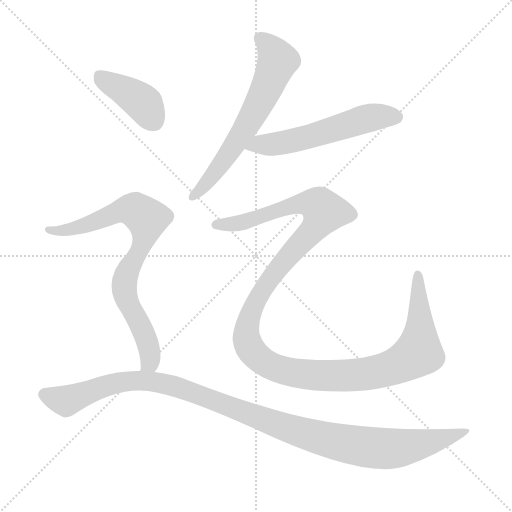
t = 0.00 s
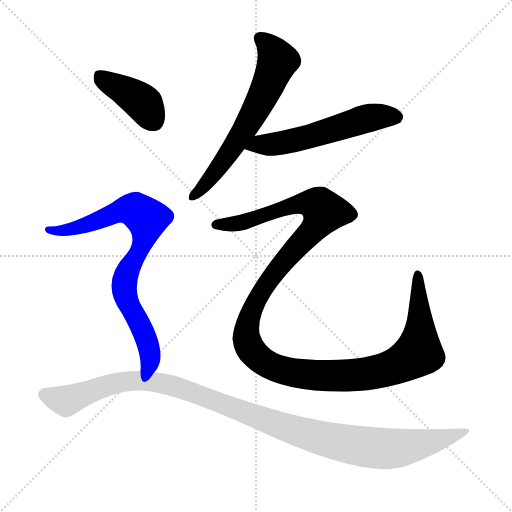
t = 4.27 s
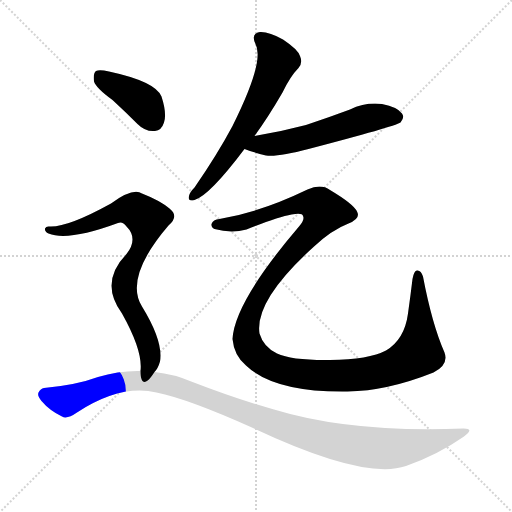
t = 4.46 s
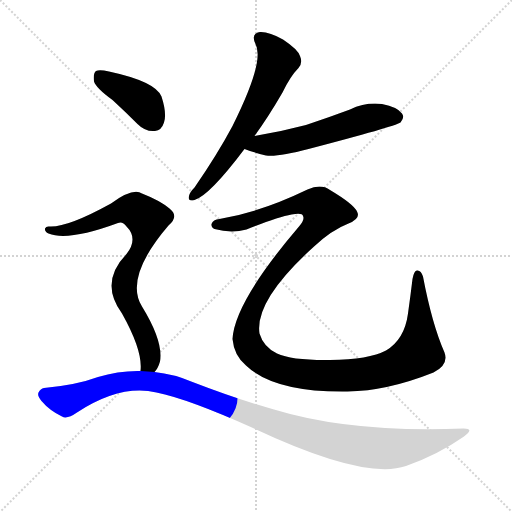
t = 4.65 s
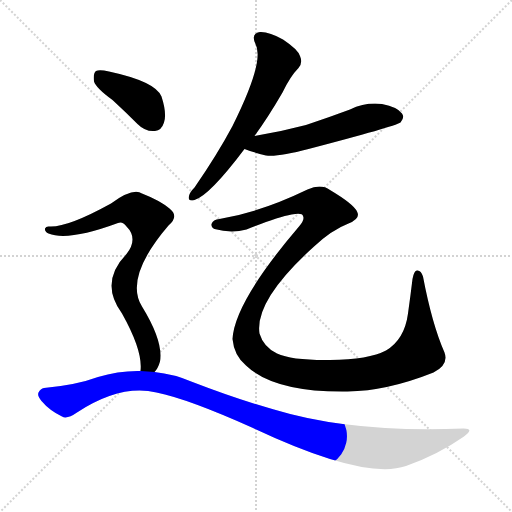
t = 4.84 s
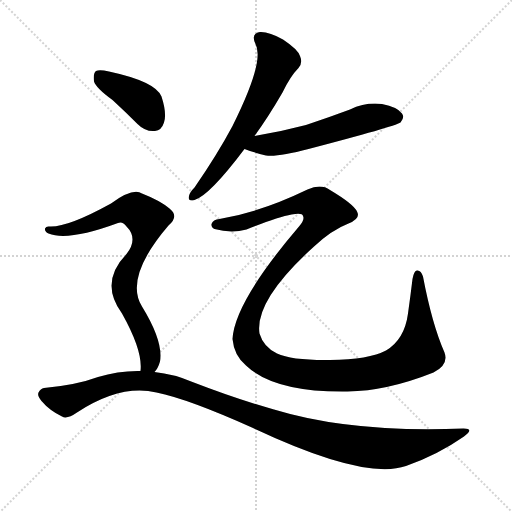
t = 5.60 s

The animated SVG that drew these frames (rendered in a browser with its animation timeline set to each time). Animation: 6 CSS @keyframes rules; one cycle of 5.60 s.

<svg version="1.1" viewBox="0 0 1024 1024" xmlns="http://www.w3.org/2000/svg">
  <g stroke="lightgray" stroke-dasharray="1,1" stroke-width="1" transform="scale(4, 4)">
    <line x1="0" y1="0" x2="256" y2="256"></line>
    <line x1="256" y1="0" x2="0" y2="256"></line>
    <line x1="128" y1="0" x2="128" y2="256"></line>
    <line x1="0" y1="128" x2="256" y2="128"></line>
  </g>
<g transform="scale(1, -1) translate(0, -900)">
   <style type="text/css">
    @keyframes keyframes0 {
      from {
       stroke: blue;
       stroke-dashoffset: 632;
       stroke-width: 128;
       }
       67% {
       animation-timing-function: step-end;
       stroke: blue;
       stroke-dashoffset: 0;
       stroke-width: 128;
       }
       to {
       stroke: black;
       stroke-width: 1024;
       }
       }
       #make-me-a-hanzi-animation-0 {
         animation: keyframes0 0.764323s both;
         animation-delay: 0.000000s;
         animation-timing-function: linear;
       }
    @keyframes keyframes1 {
      from {
       stroke: blue;
       stroke-dashoffset: 562;
       stroke-width: 128;
       }
       65% {
       animation-timing-function: step-end;
       stroke: blue;
       stroke-dashoffset: 0;
       stroke-width: 128;
       }
       to {
       stroke: black;
       stroke-width: 1024;
       }
       }
       #make-me-a-hanzi-animation-1 {
         animation: keyframes1 0.707357s both;
         animation-delay: 0.764323s;
         animation-timing-function: linear;
       }
    @keyframes keyframes2 {
      from {
       stroke: blue;
       stroke-dashoffset: 1327;
       stroke-width: 128;
       }
       81% {
       animation-timing-function: step-end;
       stroke: blue;
       stroke-dashoffset: 0;
       stroke-width: 128;
       }
       to {
       stroke: black;
       stroke-width: 1024;
       }
       }
       #make-me-a-hanzi-animation-2 {
         animation: keyframes2 1.329915s both;
         animation-delay: 1.471680s;
         animation-timing-function: linear;
       }
    @keyframes keyframes3 {
      from {
       stroke: blue;
       stroke-dashoffset: 402;
       stroke-width: 128;
       }
       57% {
       animation-timing-function: step-end;
       stroke: blue;
       stroke-dashoffset: 0;
       stroke-width: 128;
       }
       to {
       stroke: black;
       stroke-width: 1024;
       }
       }
       #make-me-a-hanzi-animation-3 {
         animation: keyframes3 0.577148s both;
         animation-delay: 2.801595s;
         animation-timing-function: linear;
       }
    @keyframes keyframes4 {
      from {
       stroke: blue;
       stroke-dashoffset: 788;
       stroke-width: 128;
       }
       72% {
       animation-timing-function: step-end;
       stroke: blue;
       stroke-dashoffset: 0;
       stroke-width: 128;
       }
       to {
       stroke: black;
       stroke-width: 1024;
       }
       }
       #make-me-a-hanzi-animation-4 {
         animation: keyframes4 0.891276s both;
         animation-delay: 3.378743s;
         animation-timing-function: linear;
       }
    @keyframes keyframes5 {
      from {
       stroke: blue;
       stroke-dashoffset: 1131;
       stroke-width: 128;
       }
       79% {
       animation-timing-function: step-end;
       stroke: blue;
       stroke-dashoffset: 0;
       stroke-width: 128;
       }
       to {
       stroke: black;
       stroke-width: 1024;
       }
       }
       #make-me-a-hanzi-animation-5 {
         animation: keyframes5 1.170410s both;
         animation-delay: 4.270020s;
         animation-timing-function: linear;
       }
</style>
<path d="M 509.0 628.0 Q 536.0 665.0 565.0 715.0 Q 581.0 748.0 597.0 764.0 Q 606.0 774.0 600.0 788.0 Q 596.0 801.0 566.0 821.0 Q 538.0 837.0 520.0 836.0 Q 501.0 833.0 511.0 812.0 Q 530.0 778.0 465.0 648.0 Q 434.0 590.0 389.0 525.0 Q 379.0 515.0 378.0 508.0 Q 375.0 496.0 389.0 500.0 Q 419.0 509.0 489.0 602.0 L 509.0 628.0 Z" fill="lightgray"></path> 
<path d="M 489.0 602.0 Q 507.0 595.0 532.0 589.0 Q 557.0 586.0 617.0 602.0 Q 789.0 647.0 801.0 655.0 Q 810.0 665.0 804.0 673.0 Q 795.0 686.0 764.0 692.0 Q 731.0 696.0 700.0 681.0 Q 657.0 665.0 612.0 650.0 Q 563.0 637.0 509.0 628.0 C 479.0 623.0 461.0 612.0 489.0 602.0 Z" fill="lightgray"></path> 
<path d="M 439.0 462.0 Q 426.0 461.0 423.0 452.0 Q 422.0 445.0 429.0 442.0 Q 462.0 433.0 493.0 441.0 Q 556.0 466.0 583.0 471.0 Q 605.0 475.0 606.0 468.0 Q 610.0 461.0 598.0 447.0 Q 469.0 296.0 465.0 222.0 Q 468.0 189.0 492.0 169.0 Q 549.0 115.0 695.0 117.0 Q 774.0 118.0 867.0 155.0 Q 898.0 171.0 889.0 195.0 Q 864.0 252.0 846.0 347.0 Q 842.0 360.0 834.0 359.0 Q 828.0 359.0 825.0 342.0 Q 821.0 309.0 816.0 273.0 Q 809.0 221.0 772.0 199.0 Q 738.0 181.0 660.0 180.0 Q 584.0 179.0 554.0 193.0 Q 527.0 206.0 519.0 233.0 Q 509.0 299.0 627.0 406.0 Q 663.0 440.0 697.0 453.0 Q 722.0 463.0 714.0 477.0 Q 707.0 492.0 660.0 520.0 Q 642.0 533.0 615.0 521.0 Q 522.0 476.0 439.0 462.0 Z" fill="lightgray"></path> 
<path d="M 225.0 700.0 Q 249.0 678.0 275.0 652.0 Q 291.0 636.0 310.0 638.0 Q 323.0 639.0 328.0 655.0 Q 334.0 673.0 323.0 707.0 Q 311.0 737.0 218.0 757.0 Q 199.0 761.0 192.0 758.0 Q 186.0 754.0 188.0 737.0 Q 192.0 724.0 225.0 700.0 Z" fill="lightgray"></path> 
<path d="M 309.0 156.0 Q 316.0 163.0 320.0 177.0 Q 327.0 217.0 284.0 287.0 Q 248.0 345.0 337.0 449.0 Q 359.0 467.0 339.0 483.0 Q 320.0 499.0 284.0 513.0 Q 266.0 525.0 222.0 493.0 Q 135.0 445.0 99.0 447.0 Q 92.0 448.0 90.0 443.0 Q 89.0 437.0 97.0 433.0 Q 136.0 417.0 236.0 454.0 Q 245.0 458.0 253.0 447.0 Q 277.0 423.0 253.0 392.0 Q 198.0 335.0 244.0 273.0 Q 286.0 198.0 281.0 158.0 C 281.0 128.0 293.0 130.0 309.0 156.0 Z" fill="lightgray"></path> 
<path d="M 281.0 158.0 Q 238.0 159.0 196.0 146.0 Q 153.0 130.0 88.0 124.0 Q 81.0 123.0 77.0 115.0 Q 74.0 108.0 83.0 98.0 Q 99.0 79.0 124.0 67.0 Q 134.0 61.0 154.0 75.0 Q 241.0 132.0 313.0 115.0 Q 377.0 102.0 506.0 44.0 Q 729.0 -61.0 812.0 -32.0 Q 875.0 -10.0 928.0 27.0 Q 950.0 43.0 927.0 43.0 Q 702.0 34.0 548.0 81.0 Q 473.0 102.0 385.0 136.0 Q 348.0 152.0 309.0 156.0 L 281.0 158.0 Z" fill="lightgray"></path> 
      <clipPath id="make-me-a-hanzi-clip-0">
      <path d="M 509.0 628.0 Q 536.0 665.0 565.0 715.0 Q 581.0 748.0 597.0 764.0 Q 606.0 774.0 600.0 788.0 Q 596.0 801.0 566.0 821.0 Q 538.0 837.0 520.0 836.0 Q 501.0 833.0 511.0 812.0 Q 530.0 778.0 465.0 648.0 Q 434.0 590.0 389.0 525.0 Q 379.0 515.0 378.0 508.0 Q 375.0 496.0 389.0 500.0 Q 419.0 509.0 489.0 602.0 L 509.0 628.0 Z" fill="lightgray"></path>
      </clipPath>
      <path clip-path="url(#make-me-a-hanzi-clip-0)" d="M 521.0 822.0 L 538.0 809.0 L 553.0 785.0 L 540.0 738.0 L 466.0 604.0 L 410.0 529.0 L 387.0 509.0 " fill="none" id="make-me-a-hanzi-animation-0" stroke-dasharray="504 1008" stroke-linecap="round"></path>

      <clipPath id="make-me-a-hanzi-clip-1">
      <path d="M 489.0 602.0 Q 507.0 595.0 532.0 589.0 Q 557.0 586.0 617.0 602.0 Q 789.0 647.0 801.0 655.0 Q 810.0 665.0 804.0 673.0 Q 795.0 686.0 764.0 692.0 Q 731.0 696.0 700.0 681.0 Q 657.0 665.0 612.0 650.0 Q 563.0 637.0 509.0 628.0 C 479.0 623.0 461.0 612.0 489.0 602.0 Z" fill="lightgray"></path>
      </clipPath>
      <path clip-path="url(#make-me-a-hanzi-clip-1)" d="M 497.0 603.0 L 520.0 612.0 L 546.0 611.0 L 625.0 627.0 L 746.0 665.0 L 794.0 665.0 " fill="none" id="make-me-a-hanzi-animation-1" stroke-dasharray="434 868" stroke-linecap="round"></path>

      <clipPath id="make-me-a-hanzi-clip-2">
      <path d="M 439.0 462.0 Q 426.0 461.0 423.0 452.0 Q 422.0 445.0 429.0 442.0 Q 462.0 433.0 493.0 441.0 Q 556.0 466.0 583.0 471.0 Q 605.0 475.0 606.0 468.0 Q 610.0 461.0 598.0 447.0 Q 469.0 296.0 465.0 222.0 Q 468.0 189.0 492.0 169.0 Q 549.0 115.0 695.0 117.0 Q 774.0 118.0 867.0 155.0 Q 898.0 171.0 889.0 195.0 Q 864.0 252.0 846.0 347.0 Q 842.0 360.0 834.0 359.0 Q 828.0 359.0 825.0 342.0 Q 821.0 309.0 816.0 273.0 Q 809.0 221.0 772.0 199.0 Q 738.0 181.0 660.0 180.0 Q 584.0 179.0 554.0 193.0 Q 527.0 206.0 519.0 233.0 Q 509.0 299.0 627.0 406.0 Q 663.0 440.0 697.0 453.0 Q 722.0 463.0 714.0 477.0 Q 707.0 492.0 660.0 520.0 Q 642.0 533.0 615.0 521.0 Q 522.0 476.0 439.0 462.0 Z" fill="lightgray"></path>
      </clipPath>
      <path clip-path="url(#make-me-a-hanzi-clip-2)" d="M 432.0 451.0 L 498.0 458.0 L 600.0 493.0 L 634.0 491.0 L 648.0 477.0 L 628.0 442.0 L 579.0 392.0 L 533.0 333.0 L 494.0 248.0 L 493.0 224.0 L 507.0 194.0 L 538.0 170.0 L 576.0 157.0 L 666.0 148.0 L 713.0 150.0 L 777.0 162.0 L 829.0 189.0 L 837.0 196.0 L 841.0 246.0 L 835.0 352.0 " fill="none" id="make-me-a-hanzi-animation-2" stroke-dasharray="1199 2398" stroke-linecap="round"></path>

      <clipPath id="make-me-a-hanzi-clip-3">
      <path d="M 225.0 700.0 Q 249.0 678.0 275.0 652.0 Q 291.0 636.0 310.0 638.0 Q 323.0 639.0 328.0 655.0 Q 334.0 673.0 323.0 707.0 Q 311.0 737.0 218.0 757.0 Q 199.0 761.0 192.0 758.0 Q 186.0 754.0 188.0 737.0 Q 192.0 724.0 225.0 700.0 Z" fill="lightgray"></path>
      </clipPath>
      <path clip-path="url(#make-me-a-hanzi-clip-3)" d="M 198.0 750.0 L 286.0 694.0 L 308.0 658.0 " fill="none" id="make-me-a-hanzi-animation-3" stroke-dasharray="274 548" stroke-linecap="round"></path>

      <clipPath id="make-me-a-hanzi-clip-4">
      <path d="M 309.0 156.0 Q 316.0 163.0 320.0 177.0 Q 327.0 217.0 284.0 287.0 Q 248.0 345.0 337.0 449.0 Q 359.0 467.0 339.0 483.0 Q 320.0 499.0 284.0 513.0 Q 266.0 525.0 222.0 493.0 Q 135.0 445.0 99.0 447.0 Q 92.0 448.0 90.0 443.0 Q 89.0 437.0 97.0 433.0 Q 136.0 417.0 236.0 454.0 Q 245.0 458.0 253.0 447.0 Q 277.0 423.0 253.0 392.0 Q 198.0 335.0 244.0 273.0 Q 286.0 198.0 281.0 158.0 C 281.0 128.0 293.0 130.0 309.0 156.0 Z" fill="lightgray"></path>
      </clipPath>
      <path clip-path="url(#make-me-a-hanzi-clip-4)" d="M 97.0 440.0 L 165.0 447.0 L 260.0 481.0 L 294.0 462.0 L 287.0 415.0 L 255.0 359.0 L 248.0 327.0 L 251.0 305.0 L 296.0 212.0 L 301.0 184.0 L 288.0 163.0 " fill="none" id="make-me-a-hanzi-animation-4" stroke-dasharray="660 1320" stroke-linecap="round"></path>

      <clipPath id="make-me-a-hanzi-clip-5">
      <path d="M 281.0 158.0 Q 238.0 159.0 196.0 146.0 Q 153.0 130.0 88.0 124.0 Q 81.0 123.0 77.0 115.0 Q 74.0 108.0 83.0 98.0 Q 99.0 79.0 124.0 67.0 Q 134.0 61.0 154.0 75.0 Q 241.0 132.0 313.0 115.0 Q 377.0 102.0 506.0 44.0 Q 729.0 -61.0 812.0 -32.0 Q 875.0 -10.0 928.0 27.0 Q 950.0 43.0 927.0 43.0 Q 702.0 34.0 548.0 81.0 Q 473.0 102.0 385.0 136.0 Q 348.0 152.0 309.0 156.0 L 281.0 158.0 Z" fill="lightgray"></path>
      </clipPath>
      <path clip-path="url(#make-me-a-hanzi-clip-5)" d="M 89.0 111.0 L 132.0 98.0 L 222.0 132.0 L 274.0 139.0 L 314.0 136.0 L 386.0 115.0 L 610.0 32.0 L 736.0 5.0 L 820.0 7.0 L 931.0 35.0 " fill="none" id="make-me-a-hanzi-animation-5" stroke-dasharray="1003 2006" stroke-linecap="round"></path>

</g>
</svg>
